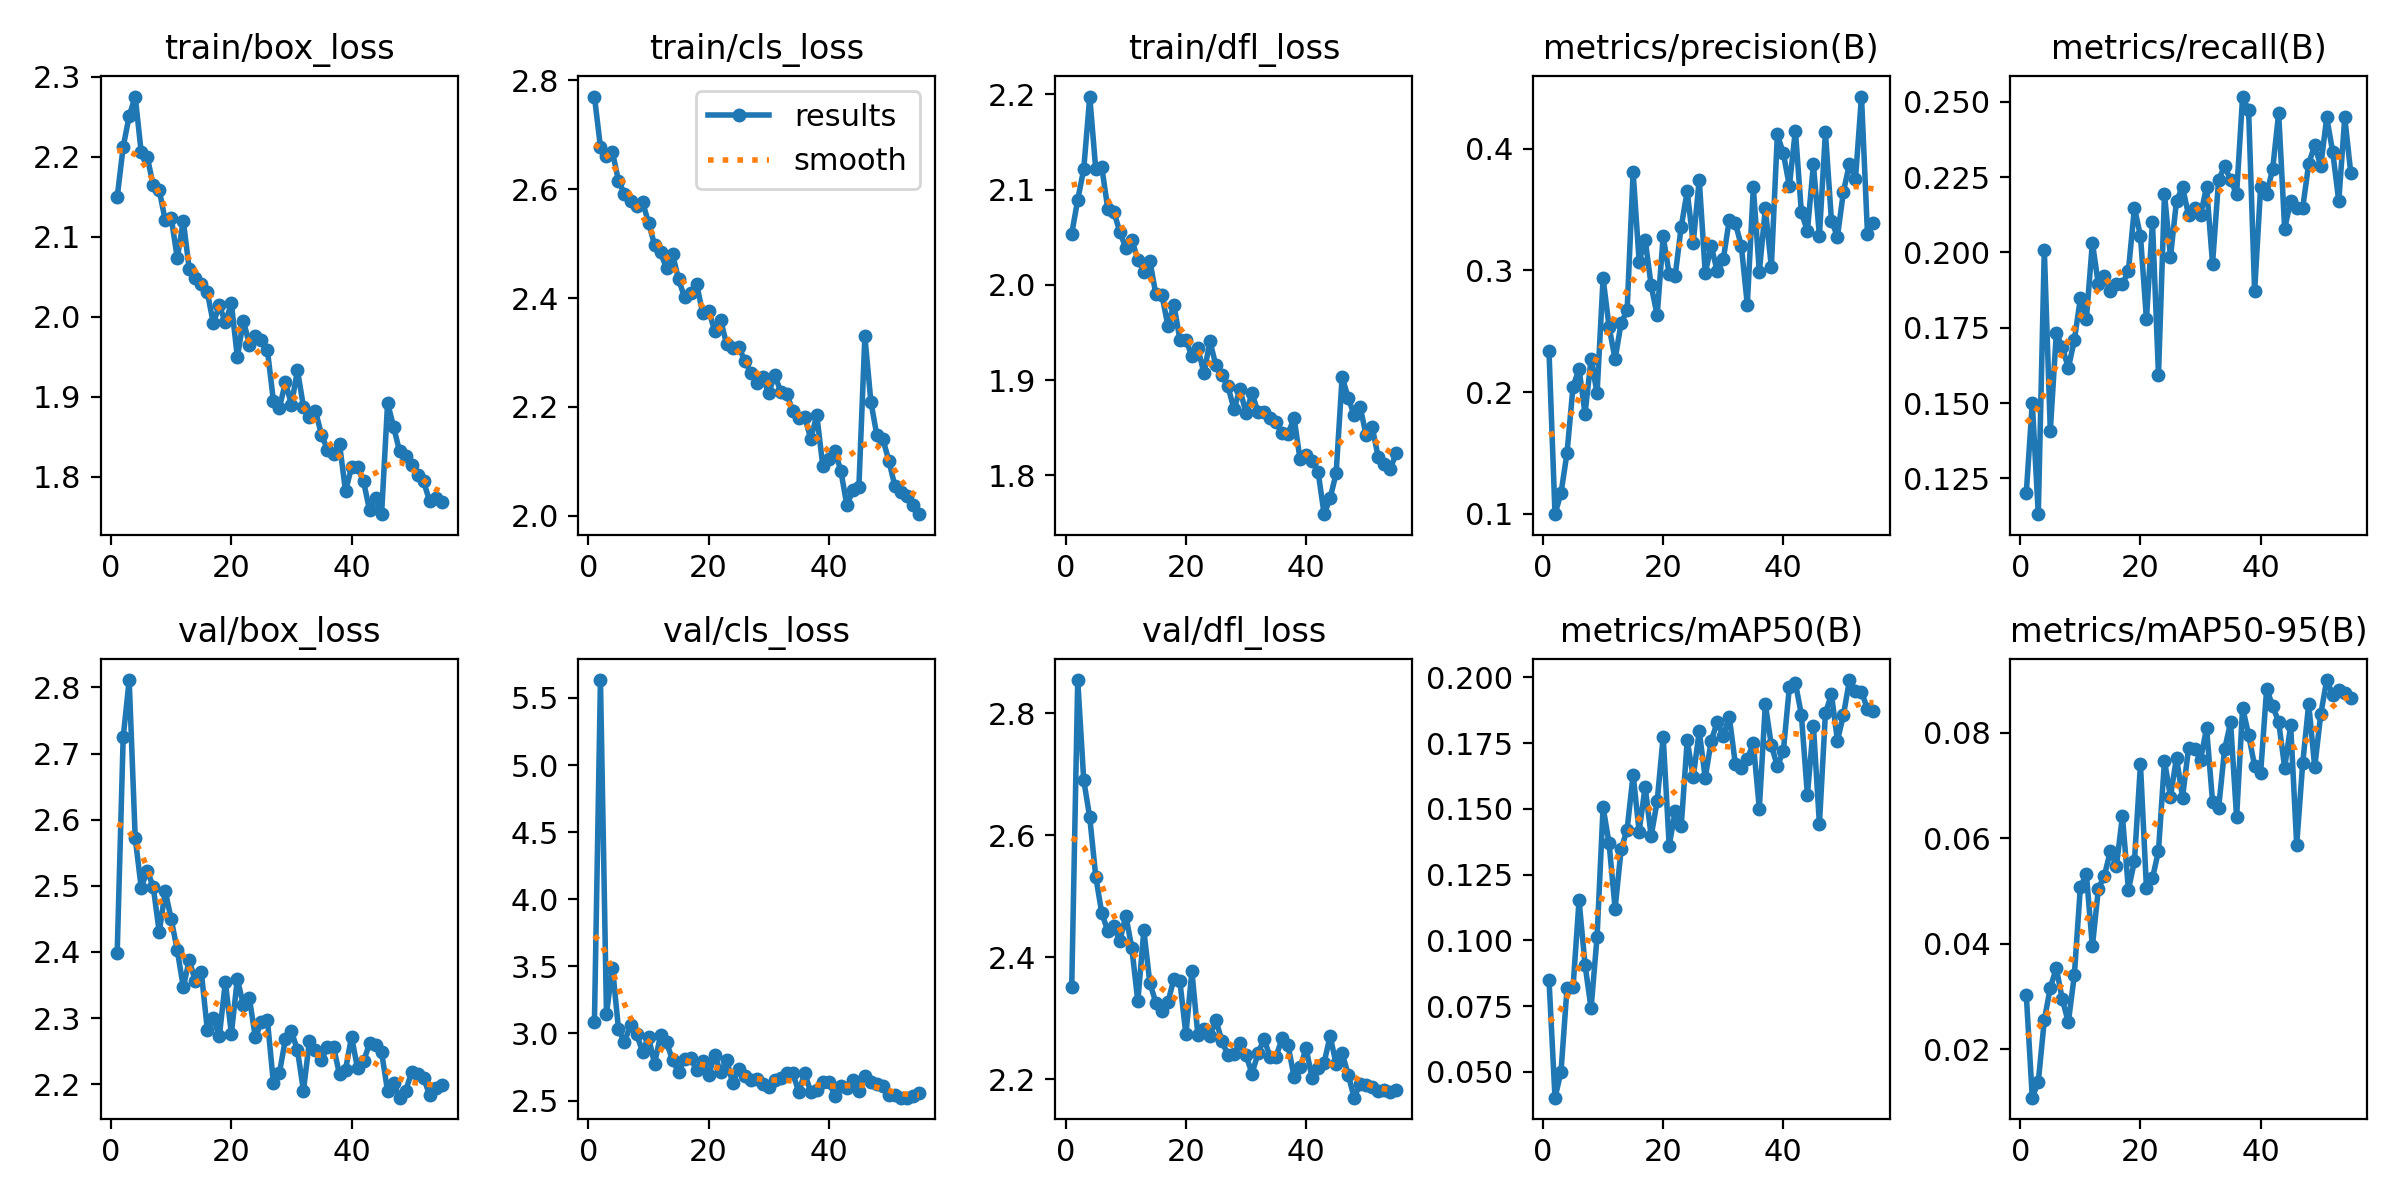

Source data for this figure (header and first rows):
epoch, time, train/box_loss, train/cls_loss, train/dfl_loss, metrics/precision(B), metrics/recall(B), metrics/mAP50(B), metrics/mAP50-95(B), val/box_loss, val/cls_loss, val/dfl_loss, lr/pg0, lr/pg1, lr/pg2
1, 257.7, 2.149, 2.77, 2.054, 0.2338, 0.1201, 0.08503, 0.03034, 2.398, 3.088, 2.351, 0.0006596, 0.0006596, 0.0006596
2, 510.6, 2.213, 2.677, 2.089, 0.09965, 0.1501, 0.04013, 0.01078, 2.724, 5.634, 2.855, 0.001302, 0.001302, 0.001302
3, 751.6, 2.251, 2.662, 2.122, 0.1169, 0.1132, 0.04996, 0.01381, 2.811, 3.148, 2.69, 0.001921, 0.001921, 0.001921
4, 990.7, 2.276, 2.668, 2.198, 0.15, 0.2009, 0.08187, 0.02547, 2.572, 3.491, 2.629, 0.001892, 0.001892, 0.001892
5, 1252, 2.206, 2.616, 2.121, 0.2045, 0.1409, 0.08207, 0.03167, 2.497, 3.033, 2.532, 0.001856, 0.001856, 0.001856
6, 1500, 2.2, 2.591, 2.124, 0.219, 0.1732, 0.1152, 0.03534, 2.523, 2.935, 2.473, 0.00182, 0.00182, 0.00182
7, 1742, 2.164, 2.578, 2.08, 0.1822, 0.1686, 0.09071, 0.02944, 2.499, 3.066, 2.443, 0.001784, 0.001784, 0.001784
8, 1997, 2.158, 2.569, 2.077, 0.227, 0.1617, 0.07406, 0.02507, 2.43, 2.997, 2.451, 0.001748, 0.001748, 0.001748
9, 2240, 2.121, 2.577, 2.056, 0.1991, 0.1709, 0.1014, 0.03403, 2.492, 2.865, 2.426, 0.001712, 0.001712, 0.001712
10, 2486, 2.124, 2.539, 2.039, 0.2934, 0.1848, 0.1506, 0.05072, 2.449, 2.975, 2.469, 0.001676, 0.001676, 0.001676
11, 2726, 2.073, 2.498, 2.048, 0.2537, 0.1778, 0.1369, 0.0532, 2.403, 2.773, 2.415, 0.00164, 0.00164, 0.00164
12, 2965, 2.12, 2.484, 2.027, 0.227, 0.2032, 0.1121, 0.03946, 2.347, 2.989, 2.328, 0.001604, 0.001604, 0.001604
13, 3211, 2.059, 2.454, 2.014, 0.2567, 0.1894, 0.1346, 0.05038, 2.387, 2.934, 2.444, 0.001568, 0.001568, 0.001568
14, 3450, 2.048, 2.481, 2.026, 0.2672, 0.192, 0.1421, 0.05291, 2.356, 2.8, 2.358, 0.001532, 0.001532, 0.001532
15, 3716, 2.041, 2.434, 1.99, 0.3806, 0.1871, 0.163, 0.05756, 2.37, 2.714, 2.326, 0.001496, 0.001496, 0.001496
16, 3963, 2.031, 2.402, 1.99, 0.3073, 0.1894, 0.1414, 0.05471, 2.282, 2.81, 2.313, 0.00146, 0.00146, 0.00146
17, 4202, 1.992, 2.41, 1.957, 0.3252, 0.1894, 0.1584, 0.06418, 2.3, 2.816, 2.326, 0.001424, 0.001424, 0.001424
18, 4441, 2.014, 2.426, 1.979, 0.2877, 0.194, 0.1396, 0.05021, 2.272, 2.73, 2.364, 0.001388, 0.001388, 0.001388
19, 4677, 1.993, 2.373, 1.943, 0.263, 0.2148, 0.1529, 0.05563, 2.355, 2.796, 2.361, 0.001352, 0.001352, 0.001352
20, 4915, 2.017, 2.377, 1.943, 0.3279, 0.2055, 0.1774, 0.074, 2.276, 2.688, 2.274, 0.001316, 0.001316, 0.001316
21, 5153, 1.95, 2.34, 1.925, 0.297, 0.1778, 0.136, 0.05048, 2.359, 2.84, 2.377, 0.00128, 0.00128, 0.00128
22, 5394, 1.995, 2.36, 1.933, 0.2958, 0.2102, 0.149, 0.05239, 2.319, 2.712, 2.272, 0.001244, 0.001244, 0.001244
23, 5634, 1.965, 2.315, 1.907, 0.3358, 0.1593, 0.1434, 0.05759, 2.33, 2.801, 2.283, 0.001208, 0.001208, 0.001208
24, 5872, 1.975, 2.309, 1.941, 0.365, 0.2194, 0.176, 0.07467, 2.271, 2.632, 2.271, 0.001172, 0.001172, 0.001172
25, 6111, 1.971, 2.31, 1.916, 0.3224, 0.1986, 0.1621, 0.0679, 2.294, 2.734, 2.297, 0.001136, 0.001136, 0.001136
26, 6353, 1.958, 2.285, 1.905, 0.3746, 0.2171, 0.1795, 0.07529, 2.297, 2.681, 2.262, 0.0011, 0.0011, 0.0011
27, 6592, 1.895, 2.263, 1.893, 0.298, 0.2217, 0.1617, 0.0677, 2.202, 2.655, 2.24, 0.001064, 0.001064, 0.001064
28, 6830, 1.886, 2.244, 1.87, 0.3199, 0.2125, 0.176, 0.07703, 2.217, 2.662, 2.241, 0.001028, 0.001028, 0.001028
29, 7068, 1.918, 2.254, 1.89, 0.2994, 0.2148, 0.183, 0.07689, 2.269, 2.621, 2.26, 0.000992, 0.000992, 0.000992
30, 7307, 1.89, 2.226, 1.865, 0.309, 0.2125, 0.1778, 0.07488, 2.28, 2.601, 2.239, 0.000956, 0.000956, 0.000956
31, 7545, 1.933, 2.259, 1.886, 0.3416, 0.2217, 0.185, 0.0809, 2.251, 2.653, 2.209, 0.00092, 0.00092, 0.00092
32, 7784, 1.888, 2.228, 1.866, 0.339, 0.1963, 0.1672, 0.06691, 2.19, 2.668, 2.242, 0.000884, 0.000884, 0.000884
33, 8013, 1.874, 2.225, 1.866, 0.3204, 0.224, 0.1654, 0.06564, 2.266, 2.704, 2.266, 0.000848, 0.000848, 0.000848
34, 8243, 1.882, 2.193, 1.861, 0.2718, 0.2286, 0.169, 0.07683, 2.252, 2.702, 2.237, 0.000812, 0.000812, 0.000812
35, 8472, 1.852, 2.18, 1.856, 0.3682, 0.224, 0.175, 0.08199, 2.237, 2.566, 2.237, 0.000776, 0.000776, 0.000776
36, 8703, 1.834, 2.182, 1.844, 0.2989, 0.2194, 0.1501, 0.06393, 2.256, 2.704, 2.267, 0.00074, 0.00074, 0.00074
37, 8934, 1.828, 2.141, 1.843, 0.3509, 0.2517, 0.1898, 0.08474, 2.256, 2.561, 2.256, 0.000704, 0.000704, 0.000704
38, 9163, 1.841, 2.186, 1.861, 0.3026, 0.2471, 0.1742, 0.07961, 2.215, 2.58, 2.204, 0.000668, 0.000668, 0.000668
39, 9392, 1.782, 2.091, 1.817, 0.4117, 0.1871, 0.1662, 0.07371, 2.222, 2.641, 2.219, 0.000632, 0.000632, 0.000632
40, 9621, 1.811, 2.105, 1.822, 0.3961, 0.2217, 0.172, 0.07243, 2.272, 2.64, 2.251, 0.000596, 0.000596, 0.000596
41, 9852, 1.812, 2.119, 1.815, 0.3693, 0.2194, 0.1963, 0.08834, 2.224, 2.536, 2.202, 0.00056, 0.00056, 0.00056
42, 10082, 1.794, 2.083, 1.804, 0.4149, 0.2277, 0.198, 0.08505, 2.234, 2.609, 2.218, 0.000524, 0.000524, 0.000524
43, 10311, 1.758, 2.019, 1.759, 0.3477, 0.2462, 0.1857, 0.08207, 2.262, 2.591, 2.227, 0.000488, 0.000488, 0.000488
44, 10540, 1.773, 2.047, 1.776, 0.3324, 0.2079, 0.1553, 0.07341, 2.259, 2.65, 2.271, 0.000452, 0.000452, 0.000452
45, 10770, 1.753, 2.052, 1.802, 0.3871, 0.2171, 0.1816, 0.0814, 2.248, 2.574, 2.225, 0.000416, 0.000416, 0.000416
46, 10996, 1.892, 2.33, 1.903, 0.3285, 0.2146, 0.1442, 0.05874, 2.189, 2.686, 2.243, 0.00038, 0.00038, 0.00038
47, 11227, 1.862, 2.21, 1.882, 0.4136, 0.2148, 0.1864, 0.0742, 2.202, 2.64, 2.208, 0.000344, 0.000344, 0.000344
48, 11452, 1.831, 2.148, 1.863, 0.341, 0.2294, 0.1936, 0.08549, 2.18, 2.62, 2.17, 0.000308, 0.000308, 0.000308
49, 11678, 1.826, 2.141, 1.872, 0.3277, 0.2356, 0.176, 0.07347, 2.19, 2.611, 2.193, 0.000272, 0.000272, 0.000272
50, 11902, 1.814, 2.101, 1.842, 0.3648, 0.2286, 0.1857, 0.08348, 2.218, 2.538, 2.191, 0.000236, 0.000236, 0.000236
51, 12127, 1.802, 2.054, 1.851, 0.3875, 0.2448, 0.199, 0.09, 2.215, 2.543, 2.187, 0.0002, 0.0002, 0.0002
52, 12352, 1.794, 2.044, 1.819, 0.3751, 0.2333, 0.1948, 0.08721, 2.21, 2.522, 2.182, 0.000164, 0.000164, 0.000164
53, 12578, 1.769, 2.037, 1.812, 0.4429, 0.2171, 0.1946, 0.08806, 2.183, 2.522, 2.183, 0.000128, 0.000128, 0.000128
54, 12803, 1.774, 2.02, 1.807, 0.3298, 0.2448, 0.1879, 0.08753, 2.194, 2.533, 2.178, 9.2e-05, 9.2e-05, 9.2e-05
55, 13027, 1.768, 2.003, 1.824, 0.3393, 0.2263, 0.1873, 0.08658, 2.198, 2.555, 2.182, 5.6e-05, 5.6e-05, 5.6e-05
